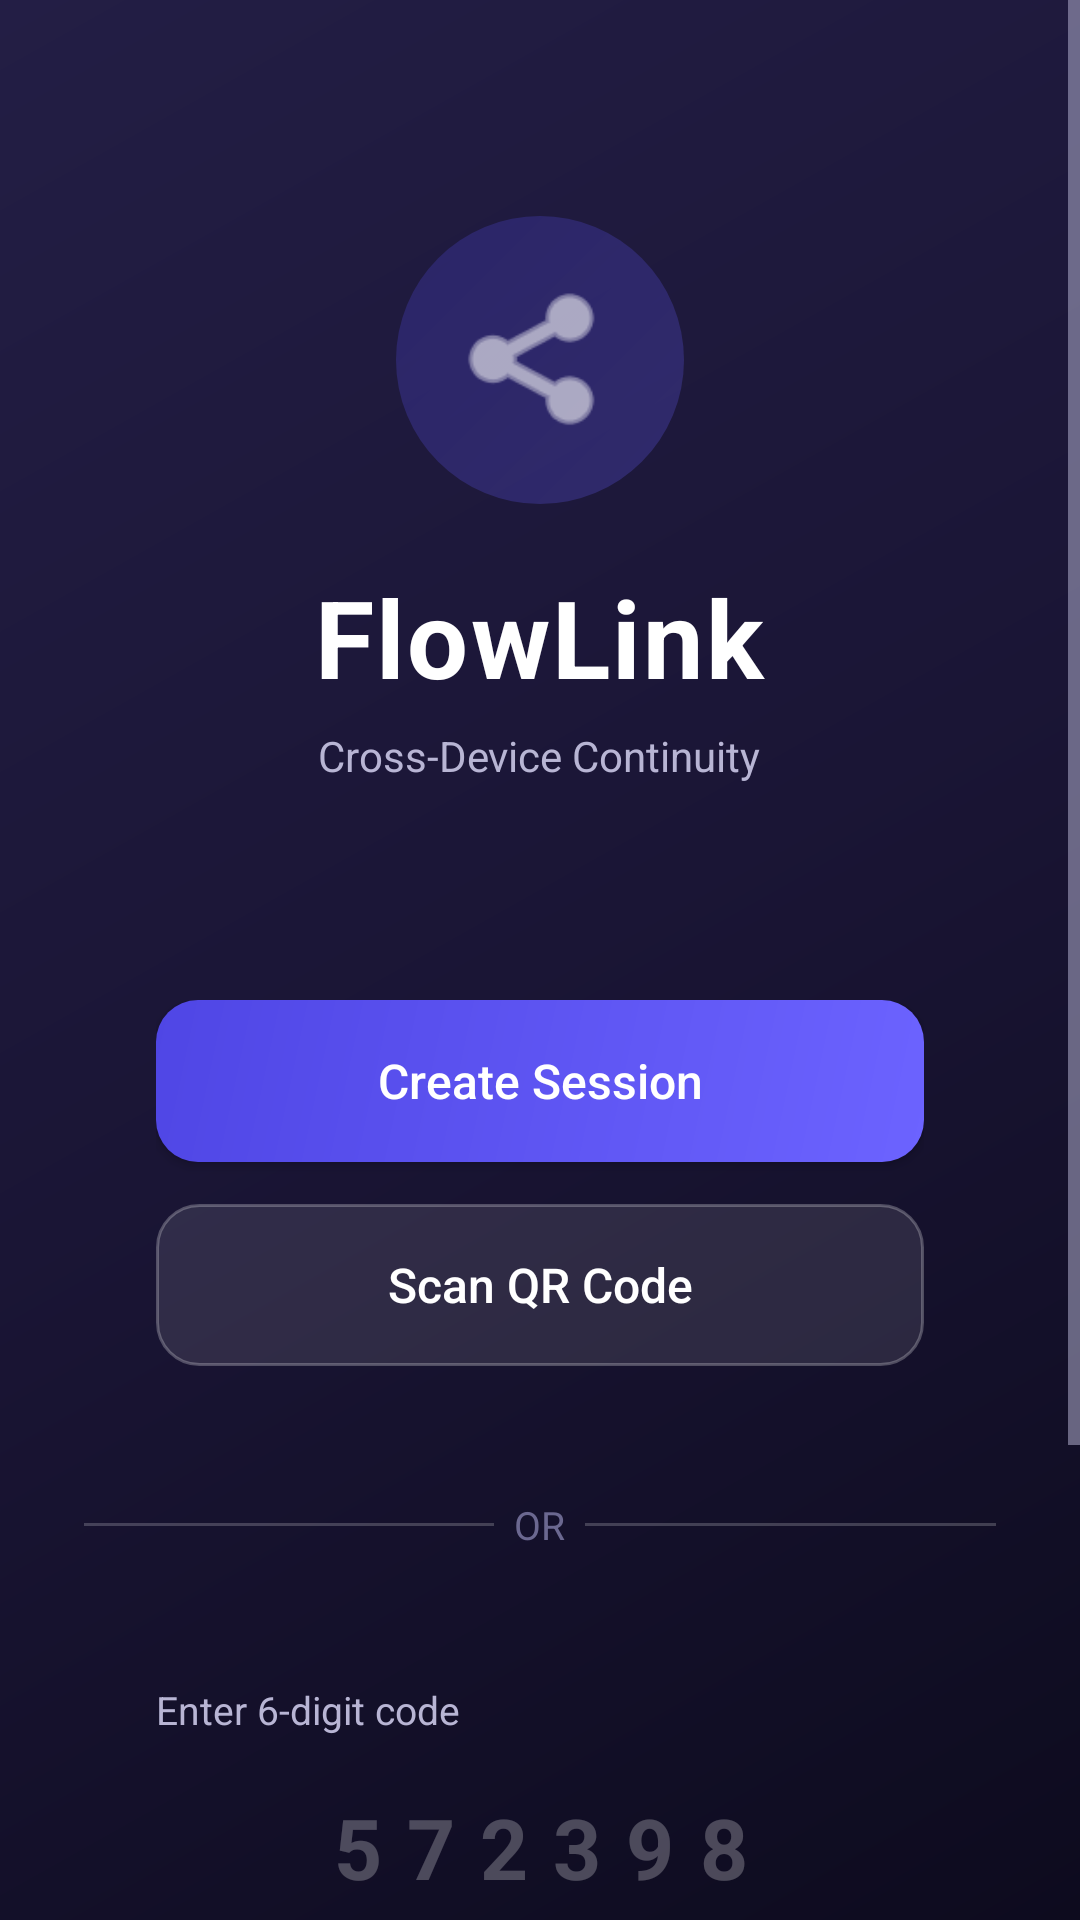

Reconstruct the res/layout file that produces this screen, plus the resources it refers to.
<!-- AndroidManifest.xml: application theme Theme.FlowLink -->
<!-- res/layout/fragment_session_manager.xml -->
<?xml version="1.0" encoding="utf-8"?>
<ScrollView xmlns:android="http://schemas.android.com/apk/res/android"
    xmlns:app="http://schemas.android.com/apk/res-auto"
    android:layout_width="match_parent"
    android:layout_height="match_parent"
    android:background="@drawable/bg_gradient"
    android:fillViewport="true">

    <LinearLayout
        android:layout_width="match_parent"
        android:layout_height="wrap_content"
        android:orientation="vertical"
        android:gravity="center_horizontal"
        android:paddingHorizontal="28dp"
        android:paddingTop="72dp"
        android:paddingBottom="48dp">

        
        <LinearLayout
            android:layout_width="wrap_content"
            android:layout_height="wrap_content"
            android:orientation="vertical"
            android:gravity="center"
            android:layout_marginBottom="48dp">

            
            <FrameLayout
                android:layout_width="96dp"
                android:layout_height="96dp"
                android:layout_gravity="center"
                android:layout_marginBottom="20dp">

                <View
                    android:layout_width="96dp"
                    android:layout_height="96dp"
                    android:background="@drawable/share_fab_bg"
                    android:alpha="0.25" />

                <ImageView
                    android:layout_width="56dp"
                    android:layout_height="56dp"
                    android:layout_gravity="center"
                    android:src="@android:drawable/ic_menu_share"
                    android:tint="#FFFFFF" />
            </FrameLayout>

            <TextView
                android:layout_width="wrap_content"
                android:layout_height="wrap_content"
                android:text="FlowLink"
                android:textSize="36sp"
                android:textStyle="bold"
                android:textColor="#FFFFFF"
                android:letterSpacing="0.02" />

            <TextView
                android:layout_width="wrap_content"
                android:layout_height="wrap_content"
                android:text="Cross-Device Continuity"
                android:textSize="14sp"
                android:textColor="#B8B5D4"
                android:layout_marginTop="6dp" />
        </LinearLayout>

        
        <LinearLayout
            android:layout_width="match_parent"
            android:layout_height="wrap_content"
            android:orientation="vertical"
            android:background="@drawable/glass_card_bg"
            android:padding="24dp"
            android:layout_marginBottom="20dp">

            <Button
                android:id="@+id/btn_create_session"
                android:layout_width="match_parent"
                android:layout_height="54dp"
                android:text="Create Session"
                android:textSize="16sp"
                android:textColor="#FFFFFF"
                android:textAllCaps="false"
                android:background="@drawable/btn_primary_bg"
                android:layout_marginBottom="14dp" />

            <Button
                android:id="@+id/btn_join_session"
                android:layout_width="match_parent"
                android:layout_height="54dp"
                android:text="Scan QR Code"
                android:textSize="16sp"
                android:textColor="#FFFFFF"
                android:textAllCaps="false"
                android:background="@drawable/btn_ghost_bg" />
        </LinearLayout>

        
        <LinearLayout
            android:layout_width="match_parent"
            android:layout_height="wrap_content"
            android:orientation="horizontal"
            android:gravity="center_vertical"
            android:layout_marginBottom="20dp">

            <View
                android:layout_width="0dp"
                android:layout_height="1dp"
                android:layout_weight="1"
                android:background="#33FFFFFF" />

            <TextView
                android:layout_width="wrap_content"
                android:layout_height="wrap_content"
                android:text="  OR  "
                android:textColor="#6B6890"
                android:textSize="13sp" />

            <View
                android:layout_width="0dp"
                android:layout_height="1dp"
                android:layout_weight="1"
                android:background="#33FFFFFF" />
        </LinearLayout>

        
        <LinearLayout
            android:layout_width="match_parent"
            android:layout_height="wrap_content"
            android:orientation="vertical"
            android:background="@drawable/glass_card_bg"
            android:padding="24dp"
            android:layout_marginBottom="20dp">

            <TextView
                android:layout_width="wrap_content"
                android:layout_height="wrap_content"
                android:text="Enter 6-digit code"
                android:textColor="#B8B5D4"
                android:textSize="13sp"
                android:layout_marginBottom="10dp" />

            <EditText
                android:id="@+id/et_session_code"
                android:layout_width="match_parent"
                android:layout_height="54dp"
                android:hint="572398"
                android:inputType="number"
                android:maxLength="6"
                android:textSize="28sp"
                android:textStyle="bold"
                android:gravity="center"
                android:textColor="#FFFFFF"
                android:textColorHint="#40FFFFFF"
                android:background="@drawable/input_glass_bg"
                android:paddingHorizontal="16dp"
                android:letterSpacing="0.3"
                android:layout_marginBottom="14dp" />

            <Button
                android:id="@+id/btn_enter_code"
                android:layout_width="match_parent"
                android:layout_height="54dp"
                android:text="Join Session"
                android:textSize="16sp"
                android:textColor="#FFFFFF"
                android:textAllCaps="false"
                android:background="@drawable/btn_primary_bg" />
        </LinearLayout>

        
        <Button
            android:id="@+id/btn_clear_session"
            android:layout_width="match_parent"
            android:layout_height="48dp"
            android:text="Clear Saved Session"
            android:textSize="14sp"
            android:textColor="#EF4444"
            android:textAllCaps="false"
            android:background="@drawable/btn_danger_bg" />

    </LinearLayout>
</ScrollView>
<!-- resources referenced by this layout -->
<resources>
  <!-- drawable bg_gradient (drawable) -->
  <?xml version="1.0" encoding="utf-8"?>
  <shape xmlns:android="http://schemas.android.com/apk/res/android">
      <gradient
          android:type="linear"
          android:angle="135"
          android:startColor="#0D0B1E"
          android:centerColor="#1A1535"
          android:endColor="#231E45" />
  </shape>
  <!-- drawable btn_danger_bg (drawable) -->
  <?xml version="1.0" encoding="utf-8"?>
  <shape xmlns:android="http://schemas.android.com/apk/res/android"
      android:shape="rectangle">
      <solid android:color="#1AEF4444" />
      <stroke android:width="1dp" android:color="#60EF4444" />
      <corners android:radius="14dp" />
  </shape>
  <!-- drawable btn_ghost_bg (drawable) -->
  <?xml version="1.0" encoding="utf-8"?>
  <shape xmlns:android="http://schemas.android.com/apk/res/android"
      android:shape="rectangle">
      <solid android:color="#1AFFFFFF" />
      <stroke android:width="1dp" android:color="#40FFFFFF" />
      <corners android:radius="14dp" />
  </shape>
  <!-- drawable btn_primary_bg (drawable) -->
  <?xml version="1.0" encoding="utf-8"?>
  <shape xmlns:android="http://schemas.android.com/apk/res/android"
      android:shape="rectangle">
      <gradient
          android:type="linear"
          android:angle="135"
          android:startColor="#6C63FF"
          android:endColor="#4F46E5" />
      <corners android:radius="14dp" />
  </shape>
  <!-- drawable share_fab_bg (drawable) -->
  <?xml version="1.0" encoding="utf-8"?>
  <shape xmlns:android="http://schemas.android.com/apk/res/android"
      android:shape="oval">
      <gradient
          android:type="linear"
          android:angle="135"
          android:startColor="#6C63FF"
          android:endColor="#4F46E5" />
  </shape>
  <style name="Theme.FlowLink" parent="Theme.MaterialComponents.DayNight.NoActionBar">
          <item name="colorPrimary">@color/brand_purple</item>
          <item name="colorPrimaryVariant">@color/brand_purple_dark</item>
          <item name="colorOnPrimary">@color/white</item>
          <item name="colorSecondary">@color/brand_violet</item>
          <item name="colorSecondaryVariant">@color/brand_indigo</item>
          <item name="colorOnSecondary">@color/white</item>
          <item name="android:statusBarColor">@color/bg_dark</item>
          <item name="android:navigationBarColor">@color/nav_bg</item>
          <item name="android:windowBackground">@color/bg_dark</item>
          <item name="android:textColorPrimary">@color/text_primary</item>
          <item name="android:textColorSecondary">@color/text_secondary</item>
      </style>
  <color name="brand_purple">#6C63FF</color>
  <color name="brand_purple_dark">#4A42CC</color>
  <color name="white">#FFFFFF</color>
  <color name="brand_violet">#7C3AED</color>
  <color name="brand_indigo">#4F46E5</color>
  <color name="bg_dark">#0D0B1E</color>
  <color name="nav_bg">#1E1A3E</color>
  <color name="text_primary">#FFFFFF</color>
  <color name="text_secondary">#B8B5D4</color>
</resources>
